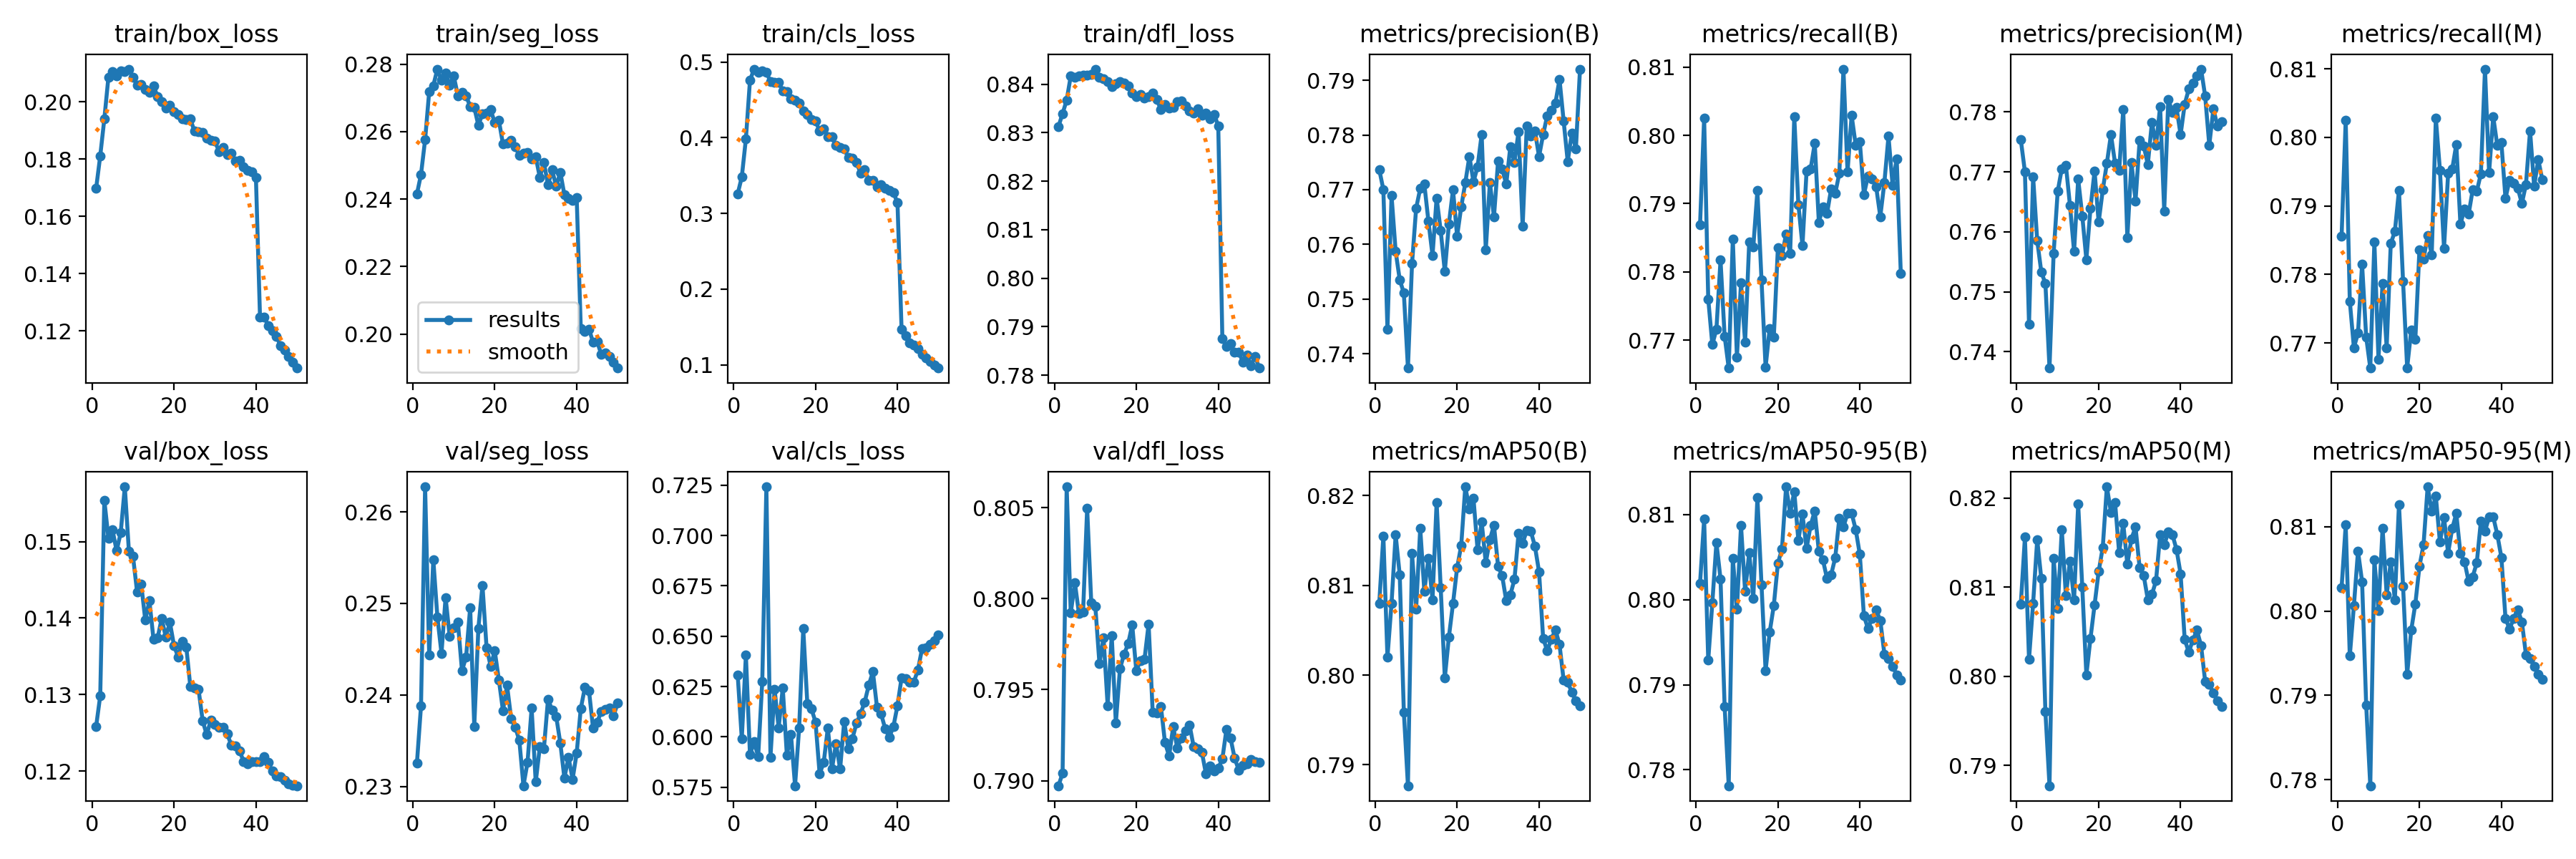

Values plotted in this chart, from the file beside it:
epoch, train/box_loss, train/seg_loss, train/cls_loss, train/dfl_loss, metrics/precision(B), metrics/recall(B), metrics/mAP50(B), metrics/mAP50-95(B), metrics/precision(M), metrics/recall(M), metrics/mAP50(M), metrics/mAP50-95(M), val/box_loss, val/seg_loss, val/cls_loss, val/dfl_loss, lr/pg0, lr/pg1, lr/pg2
1, 0.1697, 0.2415, 0.3259, 0.8313, 0.7737, 0.7869, 0.808, 0.8019, 0.7753, 0.7856, 0.8081, 0.8028, 0.1258, 0.2325, 0.6308, 0.7897, 0.00333, 0.00333, 0.00333
2, 0.1811, 0.2473, 0.3482, 0.8339, 0.77, 0.8025, 0.8155, 0.8094, 0.77, 0.8025, 0.8156, 0.8102, 0.1298, 0.2388, 0.5991, 0.7904, 0.006531, 0.006531, 0.006531
3, 0.194, 0.2576, 0.3984, 0.8367, 0.7445, 0.776, 0.802, 0.7929, 0.7446, 0.7761, 0.8019, 0.7947, 0.1554, 0.2627, 0.6406, 0.8062, 0.009601, 0.009601, 0.009601
4, 0.2086, 0.2719, 0.4761, 0.8417, 0.7689, 0.7693, 0.808, 0.7996, 0.7692, 0.7693, 0.8082, 0.8006, 0.1505, 0.2443, 0.5911, 0.7992, 0.009406, 0.009406, 0.009406
5, 0.2105, 0.2736, 0.4908, 0.8414, 0.7587, 0.7716, 0.8156, 0.8067, 0.7585, 0.7714, 0.8153, 0.8071, 0.1515, 0.2548, 0.5976, 0.8009, 0.009208, 0.009208, 0.009208
6, 0.2091, 0.2785, 0.4863, 0.8417, 0.7535, 0.7817, 0.8112, 0.8024, 0.7533, 0.7815, 0.8109, 0.8035, 0.1488, 0.2485, 0.5903, 0.7992, 0.00901, 0.00901, 0.00901
7, 0.2107, 0.2752, 0.4885, 0.8419, 0.7511, 0.7706, 0.7959, 0.7874, 0.7514, 0.7709, 0.796, 0.7889, 0.1512, 0.2445, 0.6277, 0.7993, 0.008812, 0.008812, 0.008812
8, 0.2106, 0.2774, 0.4862, 0.8419, 0.7374, 0.7659, 0.7877, 0.7781, 0.7373, 0.7663, 0.7877, 0.7793, 0.1572, 0.2507, 0.7242, 0.805, 0.008614, 0.008614, 0.008614
9, 0.2114, 0.2738, 0.4746, 0.842, 0.7565, 0.7848, 0.8135, 0.8049, 0.7563, 0.7847, 0.8132, 0.8061, 0.1487, 0.2464, 0.59, 0.7998, 0.008416, 0.008416, 0.008416
10, 0.2086, 0.2764, 0.4734, 0.8431, 0.7666, 0.7675, 0.8073, 0.7988, 0.7667, 0.7677, 0.8076, 0.8, 0.1481, 0.2473, 0.6238, 0.7996, 0.008218, 0.008218, 0.008218
11, 0.2058, 0.2707, 0.4733, 0.8415, 0.7702, 0.7784, 0.8163, 0.8087, 0.7705, 0.7787, 0.8165, 0.8098, 0.1434, 0.248, 0.6046, 0.7964, 0.00802, 0.00802, 0.00802
12, 0.2061, 0.2716, 0.4623, 0.8411, 0.771, 0.7696, 0.8094, 0.801, 0.7711, 0.7693, 0.8091, 0.8019, 0.1445, 0.2427, 0.6244, 0.7978, 0.007822, 0.007822, 0.007822
13, 0.2044, 0.2706, 0.4611, 0.8406, 0.7642, 0.7843, 0.813, 0.8056, 0.7644, 0.7845, 0.8129, 0.8058, 0.1397, 0.2441, 0.5909, 0.7941, 0.007624, 0.007624, 0.007624
14, 0.2032, 0.2675, 0.4518, 0.8395, 0.758, 0.7837, 0.8084, 0.8002, 0.7567, 0.7863, 0.8086, 0.8013, 0.1423, 0.2495, 0.6013, 0.798, 0.007426, 0.007426, 0.007426
15, 0.2055, 0.2671, 0.4496, 0.8401, 0.7685, 0.7919, 0.8193, 0.812, 0.7688, 0.7923, 0.8193, 0.8126, 0.1373, 0.2366, 0.5758, 0.7932, 0.007228, 0.007228, 0.007228
16, 0.2019, 0.2619, 0.4463, 0.8405, 0.7625, 0.7788, 0.8097, 0.8018, 0.7627, 0.779, 0.81, 0.803, 0.1374, 0.2473, 0.6046, 0.7961, 0.00703, 0.00703, 0.00703
17, 0.1999, 0.2653, 0.4358, 0.8403, 0.755, 0.766, 0.7997, 0.7916, 0.7554, 0.7664, 0.8001, 0.7925, 0.14, 0.252, 0.6537, 0.7969, 0.006832, 0.006832, 0.006832
18, 0.1978, 0.2655, 0.4311, 0.8396, 0.7637, 0.7717, 0.8043, 0.7962, 0.7639, 0.7719, 0.8042, 0.7977, 0.1375, 0.2452, 0.6164, 0.7975, 0.006634, 0.006634, 0.006634
19, 0.1987, 0.2664, 0.4237, 0.8381, 0.77, 0.7704, 0.808, 0.7993, 0.7702, 0.7705, 0.808, 0.8008, 0.1394, 0.2432, 0.6139, 0.7986, 0.006436, 0.006436, 0.006436
20, 0.1966, 0.2627, 0.4224, 0.8375, 0.7615, 0.7835, 0.8119, 0.8043, 0.7616, 0.7836, 0.8118, 0.8053, 0.1364, 0.2448, 0.6074, 0.796, 0.006238, 0.006238, 0.006238
21, 0.1955, 0.2633, 0.4089, 0.8379, 0.7668, 0.7823, 0.8144, 0.806, 0.767, 0.7822, 0.8145, 0.8079, 0.1349, 0.2417, 0.5817, 0.7966, 0.00604, 0.00604, 0.00604
22, 0.1939, 0.2563, 0.4114, 0.8371, 0.7713, 0.7855, 0.821, 0.8133, 0.7714, 0.7857, 0.8213, 0.8147, 0.137, 0.2383, 0.5874, 0.7967, 0.005842, 0.005842, 0.005842
23, 0.1937, 0.2565, 0.4012, 0.8374, 0.7761, 0.7827, 0.8185, 0.8102, 0.7762, 0.7829, 0.8184, 0.8118, 0.1363, 0.241, 0.6044, 0.7986, 0.005644, 0.005644, 0.005644
24, 0.194, 0.2575, 0.4009, 0.8382, 0.7714, 0.8028, 0.8197, 0.8127, 0.7714, 0.8028, 0.8195, 0.8136, 0.131, 0.2374, 0.5841, 0.7938, 0.005446, 0.005446, 0.005446
25, 0.1897, 0.2554, 0.3897, 0.8369, 0.7742, 0.7899, 0.8139, 0.807, 0.7702, 0.7952, 0.8139, 0.8082, 0.1308, 0.2365, 0.5967, 0.7937, 0.005248, 0.005248, 0.005248
26, 0.1895, 0.2529, 0.3871, 0.8348, 0.7801, 0.7838, 0.817, 0.81, 0.7804, 0.7838, 0.8172, 0.8111, 0.1307, 0.235, 0.5841, 0.7941, 0.00505, 0.00505, 0.00505
27, 0.1893, 0.2535, 0.3855, 0.8359, 0.759, 0.7947, 0.8125, 0.806, 0.759, 0.7947, 0.8126, 0.8069, 0.1266, 0.2301, 0.6078, 0.7921, 0.004852, 0.004852, 0.004852
28, 0.1873, 0.2538, 0.374, 0.8351, 0.7713, 0.7951, 0.8151, 0.8087, 0.7716, 0.7954, 0.8154, 0.8098, 0.1247, 0.2326, 0.5941, 0.7914, 0.004654, 0.004654, 0.004654
29, 0.1865, 0.252, 0.3734, 0.8352, 0.765, 0.7988, 0.8167, 0.8104, 0.7652, 0.799, 0.8167, 0.8116, 0.1267, 0.2386, 0.5992, 0.793, 0.004456, 0.004456, 0.004456
30, 0.1862, 0.2526, 0.3674, 0.8364, 0.7752, 0.7873, 0.8121, 0.8057, 0.7752, 0.7873, 0.8122, 0.8068, 0.1261, 0.2305, 0.6068, 0.7918, 0.004258, 0.004258, 0.004258
31, 0.1826, 0.2464, 0.3531, 0.8365, 0.7738, 0.7895, 0.8111, 0.8046, 0.7743, 0.7895, 0.8113, 0.8059, 0.1257, 0.2343, 0.6116, 0.7923, 0.00406, 0.00406, 0.00406
32, 0.184, 0.2509, 0.3576, 0.8355, 0.771, 0.7885, 0.8083, 0.8025, 0.7712, 0.7888, 0.8086, 0.8035, 0.1258, 0.2341, 0.6174, 0.7927, 0.003862, 0.003862, 0.003862
33, 0.1815, 0.2442, 0.3441, 0.8346, 0.7779, 0.7922, 0.8089, 0.8029, 0.7783, 0.7924, 0.8092, 0.8041, 0.1249, 0.2395, 0.6257, 0.7931, 0.003664, 0.003664, 0.003664
34, 0.1821, 0.2486, 0.3434, 0.8341, 0.775, 0.7915, 0.8107, 0.8049, 0.7744, 0.7921, 0.8107, 0.8057, 0.1234, 0.2384, 0.6324, 0.7919, 0.003466, 0.003466, 0.003466
35, 0.1792, 0.2438, 0.335, 0.8349, 0.7806, 0.7944, 0.8158, 0.8096, 0.7809, 0.7947, 0.8159, 0.8107, 0.1233, 0.2377, 0.6148, 0.7917, 0.003268, 0.003268, 0.003268
36, 0.1794, 0.248, 0.3383, 0.8336, 0.7633, 0.8097, 0.8147, 0.8085, 0.7635, 0.8099, 0.8147, 0.8095, 0.1226, 0.2347, 0.6115, 0.7916, 0.00307, 0.00307, 0.00307
37, 0.1773, 0.2413, 0.3337, 0.834, 0.7816, 0.7946, 0.8161, 0.8102, 0.7821, 0.7948, 0.8162, 0.8111, 0.1213, 0.2309, 0.6041, 0.7904, 0.002872, 0.002872, 0.002872
38, 0.1761, 0.2402, 0.33, 0.8329, 0.7798, 0.8029, 0.816, 0.8102, 0.78, 0.8031, 0.8159, 0.8112, 0.121, 0.2332, 0.5999, 0.7908, 0.002674, 0.002674, 0.002674
39, 0.1755, 0.2396, 0.3274, 0.8338, 0.7807, 0.7986, 0.8144, 0.8082, 0.7807, 0.7988, 0.8142, 0.8091, 0.1212, 0.2308, 0.6051, 0.7905, 0.002476, 0.002476, 0.002476
40, 0.1736, 0.2404, 0.3145, 0.8314, 0.7761, 0.7991, 0.8115, 0.8053, 0.7762, 0.7992, 0.8115, 0.8064, 0.1212, 0.2337, 0.6155, 0.7907, 0.002278, 0.002278, 0.002278
41, 0.1248, 0.2017, 0.1468, 0.7876, 0.7801, 0.7913, 0.8041, 0.7981, 0.7813, 0.7911, 0.8041, 0.7992, 0.1212, 0.2385, 0.6294, 0.7912, 0.00208, 0.00208, 0.00208
42, 0.1249, 0.2009, 0.1385, 0.7859, 0.7835, 0.7941, 0.8027, 0.7966, 0.7838, 0.7938, 0.8027, 0.7978, 0.1219, 0.2408, 0.6291, 0.7928, 0.001882, 0.001882, 0.001882
43, 0.1218, 0.2015, 0.1287, 0.7865, 0.7846, 0.7936, 0.804, 0.7978, 0.7848, 0.7933, 0.8041, 0.7992, 0.1211, 0.2405, 0.627, 0.7923, 0.001684, 0.001684, 0.001684
44, 0.12, 0.1976, 0.1263, 0.7847, 0.7859, 0.7924, 0.8051, 0.7988, 0.7861, 0.7926, 0.8052, 0.8002, 0.12, 0.2364, 0.6273, 0.7912, 0.001486, 0.001486, 0.001486
45, 0.1181, 0.1978, 0.1209, 0.7848, 0.7902, 0.7881, 0.8034, 0.7976, 0.7871, 0.7903, 0.8034, 0.7987, 0.1194, 0.237, 0.6334, 0.7906, 0.001288, 0.001288, 0.001288
46, 0.1148, 0.194, 0.1134, 0.7827, 0.7826, 0.7931, 0.7994, 0.7936, 0.7826, 0.7931, 0.7994, 0.7948, 0.1193, 0.2382, 0.6438, 0.7909, 0.00109, 0.00109, 0.00109
47, 0.1134, 0.1945, 0.1095, 0.7841, 0.7752, 0.7999, 0.7992, 0.7931, 0.7745, 0.801, 0.7991, 0.7943, 0.1188, 0.2384, 0.6444, 0.7909, 0.000892, 0.000892, 0.000892
48, 0.1111, 0.1934, 0.1047, 0.782, 0.7803, 0.7927, 0.7981, 0.7922, 0.7805, 0.7928, 0.7982, 0.7935, 0.1184, 0.2385, 0.6461, 0.7912, 0.000694, 0.000694, 0.000694
49, 0.109, 0.1916, 0.09962, 0.7839, 0.7775, 0.7966, 0.7971, 0.7912, 0.7777, 0.7967, 0.7972, 0.7924, 0.1181, 0.2377, 0.6477, 0.7911, 0.000496, 0.000496, 0.000496
50, 0.107, 0.19, 0.09565, 0.7815, 0.7921, 0.7798, 0.7966, 0.7906, 0.7783, 0.7938, 0.7966, 0.7919, 0.1181, 0.2391, 0.6507, 0.791, 0.000298, 0.000298, 0.000298
